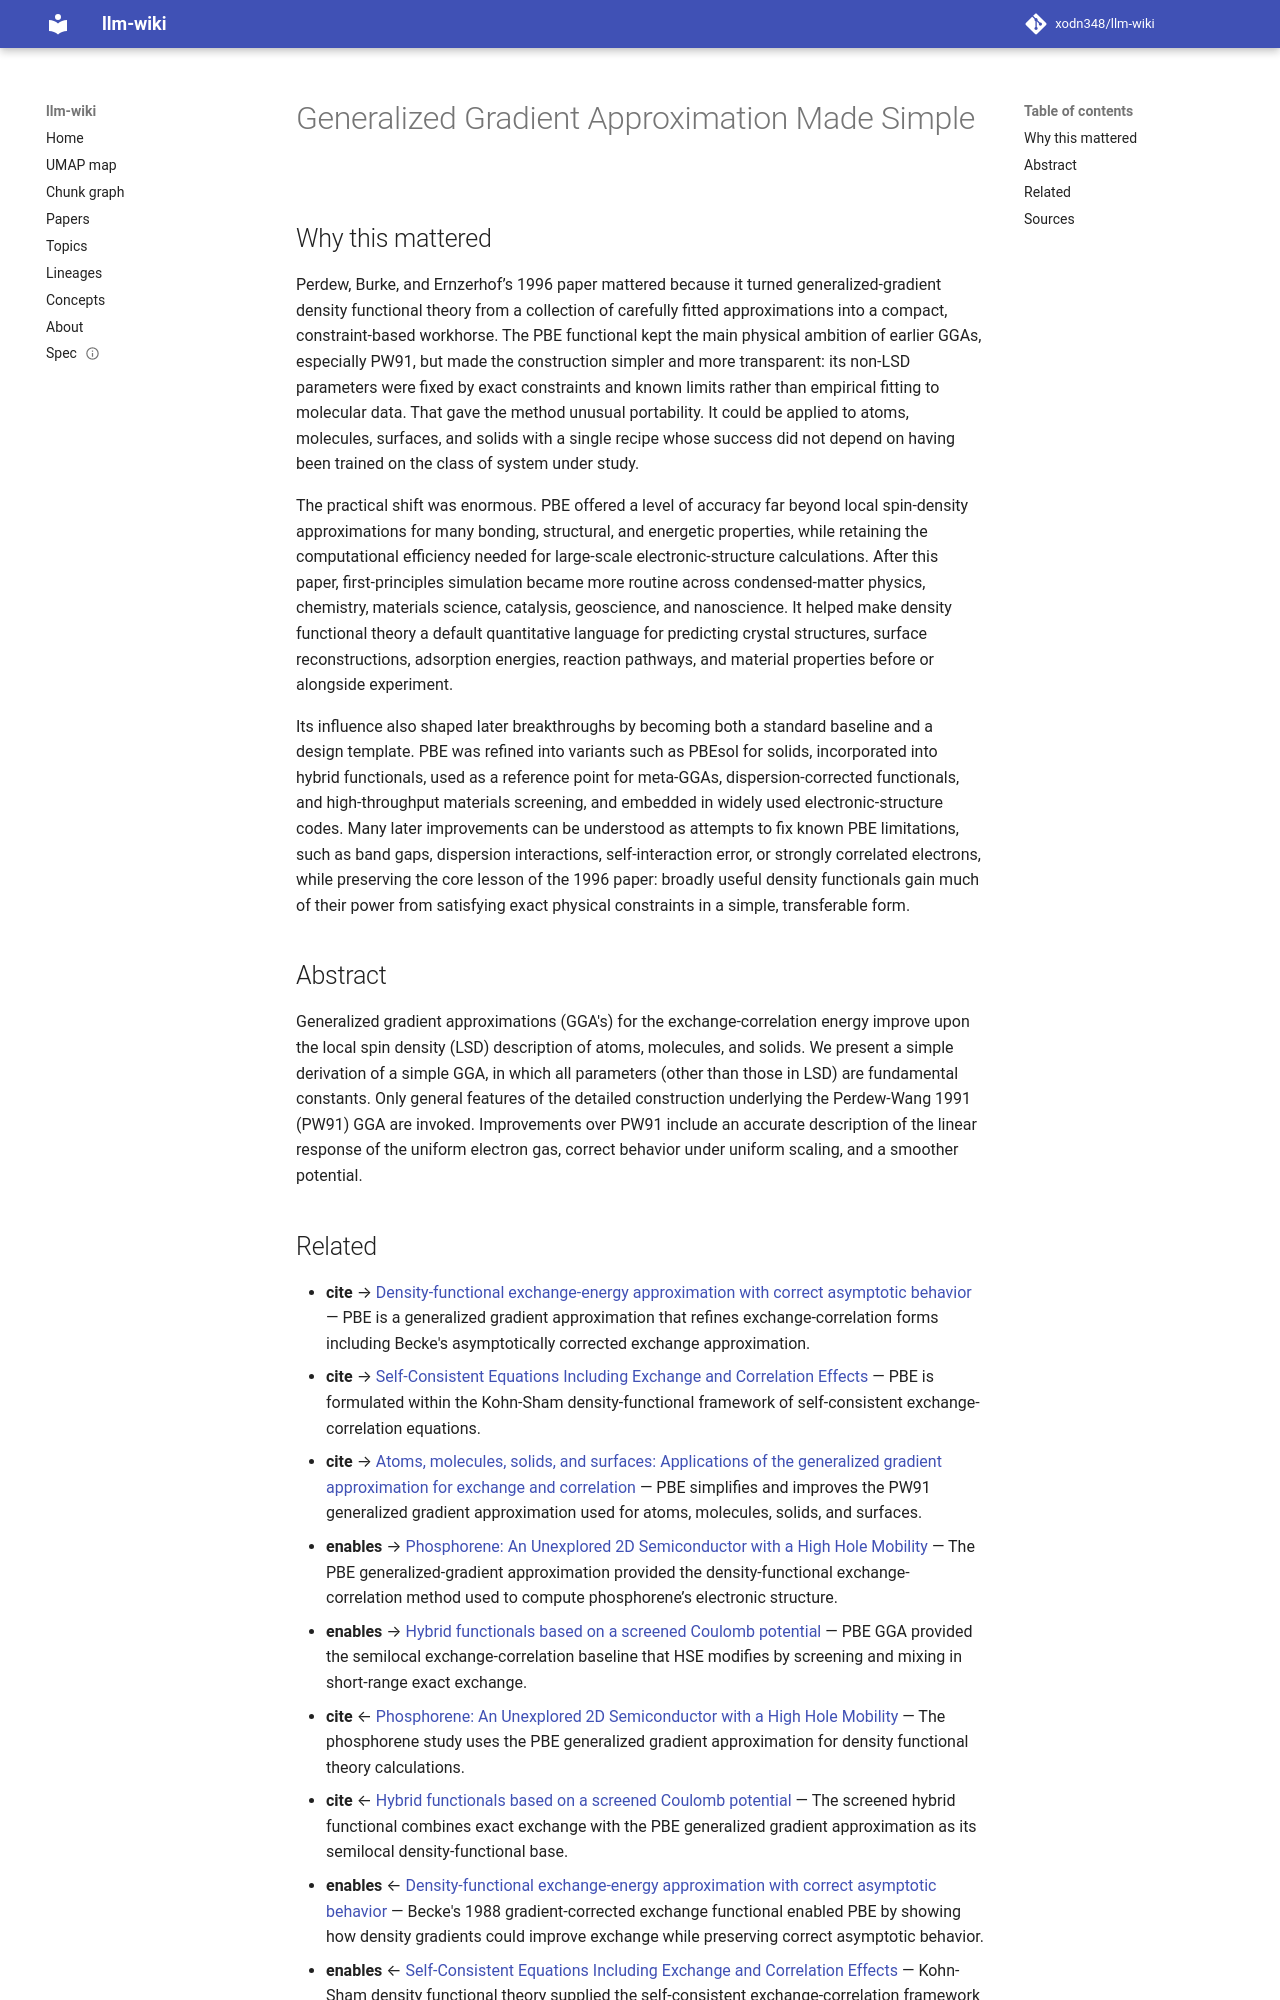

repository: xodn348/llm-wiki · page: paper/10_1103_physrevlett_77_3865/index.html · generator: mkdocs

---
title: Generalized Gradient Approximation Made Simple
doi: 10.1103/physrevlett.77.3865
openalex_id: https://openalex.org/W1981368803
year: 1996
venue: Physical Review Letters
authors: John P. Perdew, Kieron Burke, Matthias Ernzerhof
citations: 209172
fleming_tier: true
concepts:
- Simple (philosophy)
- Scaling
- Statistical physics
- Linear scale
- Physics
- Spin density
- Spin (aerodynamics)
- Local-density approximation
- Kohn–Sham equations
- Quantum mechanics
---

# Generalized Gradient Approximation Made Simple

## Why this mattered

Perdew, Burke, and Ernzerhof’s 1996 paper mattered because it turned generalized-gradient density functional theory from a collection of carefully fitted approximations into a compact, constraint-based workhorse. The PBE functional kept the main physical ambition of earlier GGAs, especially PW91, but made the construction simpler and more transparent: its non-LSD parameters were fixed by exact constraints and known limits rather than empirical fitting to molecular data. That gave the method unusual portability. It could be applied to atoms, molecules, surfaces, and solids with a single recipe whose success did not depend on having been trained on the class of system under study.

The practical shift was enormous. PBE offered a level of accuracy far beyond local spin-density approximations for many bonding, structural, and energetic properties, while retaining the computational efficiency needed for large-scale electronic-structure calculations. After this paper, first-principles simulation became more routine across condensed-matter physics, chemistry, materials science, catalysis, geoscience, and nanoscience. It helped make density functional theory a default quantitative language for predicting crystal structures, surface reconstructions, adsorption energies, reaction pathways, and material properties before or alongside experiment.

Its influence also shaped later breakthroughs by becoming both a standard baseline and a design template. PBE was refined into variants such as PBEsol for solids, incorporated into hybrid functionals, used as a reference point for meta-GGAs, dispersion-corrected functionals, and high-throughput materials screening, and embedded in widely used electronic-structure codes. Many later improvements can be understood as attempts to fix known PBE limitations, such as band gaps, dispersion interactions, self-interaction error, or strongly correlated electrons, while preserving the core lesson of the 1996 paper: broadly useful density functionals gain much of their power from satisfying exact physical constraints in a simple, transferable form.

## Abstract

Generalized gradient approximations (GGA's) for the exchange-correlation energy improve upon the local spin density (LSD) description of atoms, molecules, and solids. We present a simple derivation of a simple GGA, in which all parameters (other than those in LSD) are fundamental constants. Only general features of the detailed construction underlying the Perdew-Wang 1991 (PW91) GGA are invoked. Improvements over PW91 include an accurate description of the linear response of the uniform electron gas, correct behavior under uniform scaling, and a smoother potential.
